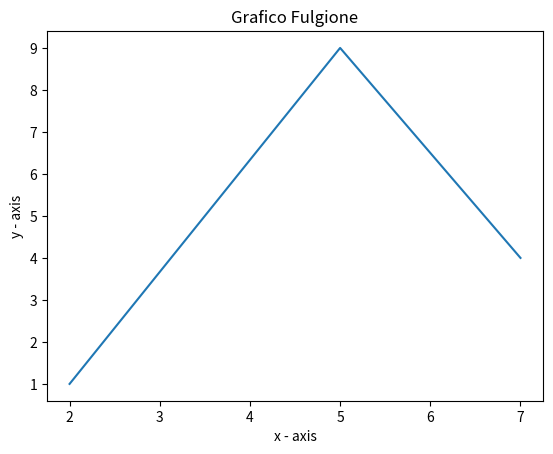

Python code for this plot:
# Per creare il grafico, prima di tutto importando il modulo matplotlib.pyplot
import matplotlib.pyplot as plt
# definisco i valori di x
x = [2, 5, 7]
#definisco i valori di y
y = [1, 9, 4]
# rappresento i punti sul grafico
plt.plot(x, y)
# do un nome all’asse delle x
plt.xlabel('x - axis')
# do un nome all’asse delle y
plt.ylabel('y - axis')
#do un titolo al mio grafico
plt.title('Grafico Fulgione')
# mostro il grafico che ho creato
plt.show()
